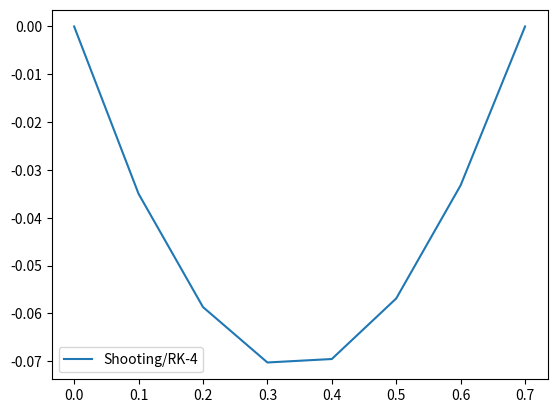

Generate this figure with matplotlib:
import math
import matplotlib.pyplot as plt

h = 0.1
xi = 0
yi = 0
xf = math.pi / 4
yf = 0

def uDash(x, u, v):
    return v

def vDash(x, u, v):
    return (math.cos(x) - (4 * u))

# storing x-coordinates
xco = []
i = 0
while (i <= xf):
    xco.append(round(i, 2))
    i += h

size = len(xco)

# RK-4 method
def rkfour(uo, vo):
    uval = [0] * size
    vval = [0] * size
    uval[0] = uo
    vval[0] = vo

    for i in range(1, size):
        k1u = h * uDash(xco[i - 1], uval[i - 1], vval[i - 1])
        k1v = h * vDash(xco[i - 1], uval[i - 1], vval[i - 1])

        k2u = h * (uDash(xco[i - 1] + (h / 2), uval[i - 1] + (k1u / 2), vval[i - 1] + k1v / 2))
        k2v = h * (vDash(xco[i - 1] + (h / 2), uval[i - 1] + (k1u / 2), vval[i - 1] + k1v / 2))

        k3u = h * (uDash(xco[i - 1] + (h / 2), uval[i - 1] + (k2u / 2), vval[i - 1] + (k2v / 2)))
        k3v = h * (vDash(xco[i - 1] + (h / 2), uval[i - 1] + (k2u / 2), vval[i - 1] + (k2v / 2)))

        k4u = h * (uDash(xco[i - 1] + h, uval[i - 1] + k3u, vval[i - 1] + k3v))
        k4v = h * (vDash(xco[i - 1] + h, uval[i - 1] + k3u, vval[i - 1] + k3v))

        uval[i] = uval[i - 1] + (k1u / 6) + (k2u / 3) + (k3u / 3) + (k4u / 6)
        vval[i] = vval[i - 1] + (k1v / 6) + (k2v / 3) + (k3v / 3) + (k4v / 6)

    return uval

# guessing values of y'(x = 0)
alpha = 10
beta = 20

slope = ((beta - alpha) / (rkfour(yi, beta)[size - 1] - rkfour(yi, alpha)[size - 1]) * (yf - rkfour(yi, alpha)[size - 1])) + alpha

yshooting = rkfour(xi, slope)

# plotting graph
plt.plot(xco, yshooting, label = "Shooting/RK-4")
plt.legend()
plt.show()